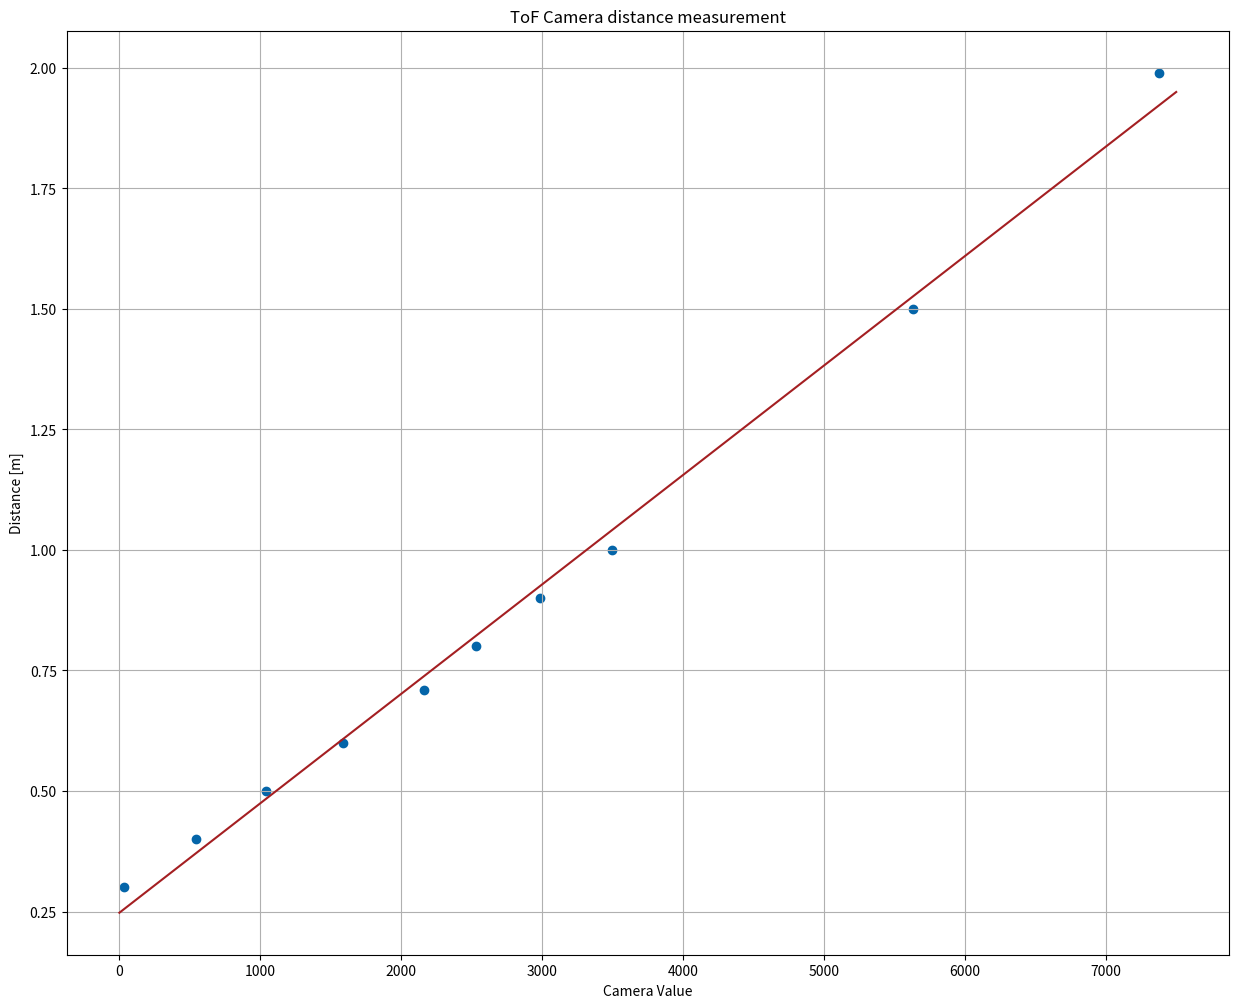

Write the Python code that produced this figure.
import numpy as np
from matplotlib.patches import Polygon
from matplotlib.collections import PatchCollection
import mpl_toolkits.mplot3d as a3
import matplotlib.pyplot as plt
import math

fig = plt.figure(figsize=(15, 12))
ax1 = fig.add_subplot(111)

data = np.array([[30, 0.3], [541, 0.4], [1040, 0.5], [1590, 0.6], [2162.191, 0.71], [
                2528.94, 0.8], [2983.776, 0.9], [3493.305, 1], [5630.247, 1.5], [7376.247, 1.99]])

trendline = np.array(
    [[0.000227*0+0.247532, 0], [0.000227*7500+0.247532, 7500]])

for i in range(len(data)):
    ax1.scatter(data[i][0], data[i][1], color='#0465A9')

ax1.plot([0, 7500], [0.000227*0+0.247532,
                     0.000227*7500+0.247532], color='#A41F22')

ax1.set_title("ToF Camera distance measurement")
ax1.set_xlabel("Camera Value")
ax1.set_ylabel("Distance [m]")
ax1.grid()
plt.show()
